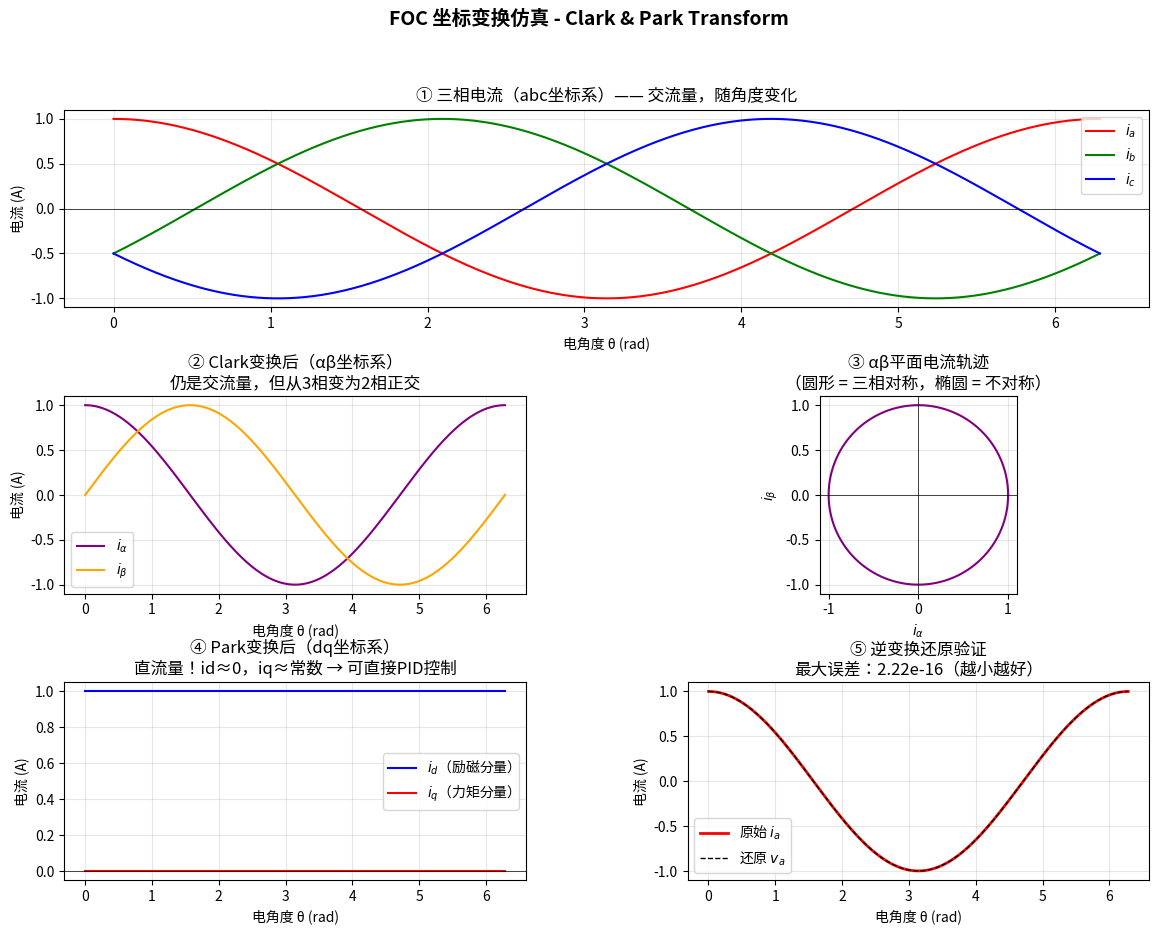

Generate this figure with matplotlib:
"""
FOC 坐标变换仿真脚本
任务2：掌握FOC核心数学原理

依赖安装：pip install numpy matplotlib
运行方式：python 02-foc-simulation.py
"""

import numpy as np
import matplotlib.pyplot as plt
import matplotlib.gridspec as gridspec

# ============================================================
# 1. Clark 变换（abc → αβ）
# ============================================================

def clark_transform(ia, ib, ic=None):
    """
    Clark变换：三相静止坐标系 → 两相静止坐标系
    参数：
        ia, ib: 三相电流中的两相（numpy数组）
        ic: 第三相，若为None则由基尔霍夫定律推算
    返回：
        i_alpha, i_beta
    """
    if ic is None:
        ic = -ia - ib  # 基尔霍夫电流定律
    i_alpha = ia  # 等幅值Clark变换简化形式
    i_beta = (ia + 2 * ib) / np.sqrt(3)
    return i_alpha, i_beta


def clark_transform_full(ia, ib, ic):
    """完整Clark变换矩阵形式（用于验证）"""
    i_alpha = (2/3) * (ia - 0.5*ib - 0.5*ic)
    i_beta  = (2/3) * (np.sqrt(3)/2 * ib - np.sqrt(3)/2 * ic)
    return i_alpha, i_beta


# ============================================================
# 2. Park 变换（αβ → dq）
# ============================================================

def park_transform(i_alpha, i_beta, theta):
    """
    Park变换：两相静止坐标系 → 两相旋转坐标系
    参数：
        i_alpha, i_beta: αβ坐标系分量
        theta: 转子电角度（弧度）
    返回：
        id, iq
    """
    id_ = i_alpha * np.cos(theta) + i_beta * np.sin(theta)
    iq  = -i_alpha * np.sin(theta) + i_beta * np.cos(theta)
    return id_, iq


def inverse_park_transform(vd, vq, theta):
    """逆Park变换：dq → αβ"""
    v_alpha = vd * np.cos(theta) - vq * np.sin(theta)
    v_beta  = vd * np.sin(theta) + vq * np.cos(theta)
    return v_alpha, v_beta


def inverse_clark_transform(v_alpha, v_beta):
    """逆Clark变换：αβ → abc"""
    va =  v_alpha
    vb = -0.5 * v_alpha + (np.sqrt(3)/2) * v_beta
    vc = -0.5 * v_alpha - (np.sqrt(3)/2) * v_beta
    return va, vb, vc


# ============================================================
# 3. 仿真主程序
# ============================================================

def simulate_foc_transforms():
    # 时间轴：模拟电机旋转一圈（电角度 0~2π）
    t = np.linspace(0, 2*np.pi, 1000)
    omega = 1.0          # 电角速度（归一化）
    theta = omega * t    # 转子电角度
    I_peak = 1.0         # 电流峰值（归一化）

    # 生成三相对称正弦电流（模拟PMSM定子电流）
    ia = I_peak * np.cos(theta)
    ib = I_peak * np.cos(theta - 2*np.pi/3)
    ic = I_peak * np.cos(theta + 2*np.pi/3)

    # Clark变换
    i_alpha, i_beta = clark_transform(ia, ib)

    # Park变换（使用真实转子角度）
    id_, iq = park_transform(i_alpha, i_beta, theta)

    # 验证逆变换还原精度
    v_alpha_rec, v_beta_rec = inverse_park_transform(id_, iq, theta)
    va_rec, vb_rec, vc_rec = inverse_clark_transform(v_alpha_rec, v_beta_rec)
    reconstruction_error = np.max(np.abs(ia - va_rec))

    print("=" * 50)
    print("FOC 坐标变换仿真结果")
    print("=" * 50)
    print(f"三相电流峰值：{I_peak:.3f} A")
    print(f"Clark变换后 i_alpha 峰值：{np.max(i_alpha):.3f}")
    print(f"Clark变换后 i_beta  峰值：{np.max(i_beta):.3f}")
    print(f"Park变换后  id 均值：{np.mean(id_):.4f}（理论值：0.000，即 id=0）")
    print(f"Park变换后  iq 均值：{np.mean(iq):.4f}（理论值：{I_peak:.3f}，即 iq=I_peak）")
    print(f"逆变换还原误差（最大值）：{reconstruction_error:.2e}（应接近0）")
    print("=" * 50)

    # ============================================================
    # 4. 可视化
    # ============================================================
    fig = plt.figure(figsize=(14, 10))
    fig.suptitle("FOC 坐标变换仿真 - Clark & Park Transform", fontsize=14, fontweight='bold')
    gs = gridspec.GridSpec(3, 2, figure=fig, hspace=0.45, wspace=0.35)

    # 图1：三相电流（abc坐标系）
    ax1 = fig.add_subplot(gs[0, :])
    ax1.plot(t, ia, label='$i_a$', color='red')
    ax1.plot(t, ib, label='$i_b$', color='green')
    ax1.plot(t, ic, label='$i_c$', color='blue')
    ax1.set_title("① 三相电流（abc坐标系）—— 交流量，随角度变化")
    ax1.set_xlabel("电角度 θ (rad)")
    ax1.set_ylabel("电流 (A)")
    ax1.legend(loc='upper right')
    ax1.grid(True, alpha=0.3)
    ax1.axhline(0, color='black', linewidth=0.5)

    # 图2：Clark变换后（αβ坐标系）
    ax2 = fig.add_subplot(gs[1, 0])
    ax2.plot(t, i_alpha, label='$i_α$', color='purple')
    ax2.plot(t, i_beta,  label='$i_β$', color='orange')
    ax2.set_title("② Clark变换后（αβ坐标系）\n仍是交流量，但从3相变为2相正交")
    ax2.set_xlabel("电角度 θ (rad)")
    ax2.set_ylabel("电流 (A)")
    ax2.legend()
    ax2.grid(True, alpha=0.3)

    # 图3：αβ平面轨迹（应为圆形）
    ax3 = fig.add_subplot(gs[1, 1])
    ax3.plot(i_alpha, i_beta, color='purple', linewidth=1.5)
    ax3.set_title("③ αβ平面电流轨迹\n（圆形 = 三相对称，椭圆 = 不对称）")
    ax3.set_xlabel("$i_α$")
    ax3.set_ylabel("$i_β$")
    ax3.set_aspect('equal')
    ax3.grid(True, alpha=0.3)
    ax3.axhline(0, color='black', linewidth=0.5)
    ax3.axvline(0, color='black', linewidth=0.5)

    # 图4：Park变换后（dq坐标系）—— 核心！
    ax4 = fig.add_subplot(gs[2, 0])
    ax4.plot(t, id_, label='$i_d$（励磁分量）', color='blue')
    ax4.plot(t, iq,  label='$i_q$（力矩分量）', color='red')
    ax4.set_title("④ Park变换后（dq坐标系）\n直流量！id≈0，iq≈常数 → 可直接PID控制")
    ax4.set_xlabel("电角度 θ (rad)")
    ax4.set_ylabel("电流 (A)")
    ax4.legend()
    ax4.grid(True, alpha=0.3)
    ax4.axhline(0, color='black', linewidth=0.5)

    # 图5：逆变换还原验证
    ax5 = fig.add_subplot(gs[2, 1])
    ax5.plot(t, ia,     label='原始 $i_a$', color='red', linewidth=2)
    ax5.plot(t, va_rec, label='还原 $v_a$', color='black', linewidth=1, linestyle='--')
    ax5.set_title(f"⑤ 逆变换还原验证\n最大误差：{reconstruction_error:.2e}（越小越好）")
    ax5.set_xlabel("电角度 θ (rad)")
    ax5.set_ylabel("电流 (A)")
    ax5.legend()
    ax5.grid(True, alpha=0.3)

    plt.savefig("02-foc-transform-result.png", dpi=150, bbox_inches='tight')
    print("\n图像已保存为：02-foc-transform-result.png")
    plt.show()


# ============================================================
# 5. 扩展：不同 id 设定值对力矩的影响演示
# ============================================================

def demo_id_effect():
    """演示 id=0 vs id≠0 对力矩（iq）的影响"""
    print("\n--- id 设定值对力矩的影响 ---")
    print("PMSM中，电磁力矩 Te = 1.5 * p * ψf * iq")
    print("当 id=0 时，所有电流都用于产生力矩（最大力矩/安培控制）")
    print("当 id≠0 时，部分电流用于励磁，力矩效率下降")
    I_total = 1.0
    for id_val in [0.0, 0.3, 0.5, 0.8]:
        iq_val = np.sqrt(I_total**2 - id_val**2)
        print(f"  id={id_val:.1f} A → iq={iq_val:.3f} A（力矩利用率：{iq_val/I_total*100:.1f}%）")


if __name__ == "__main__":
    simulate_foc_transforms()
    demo_id_effect()
